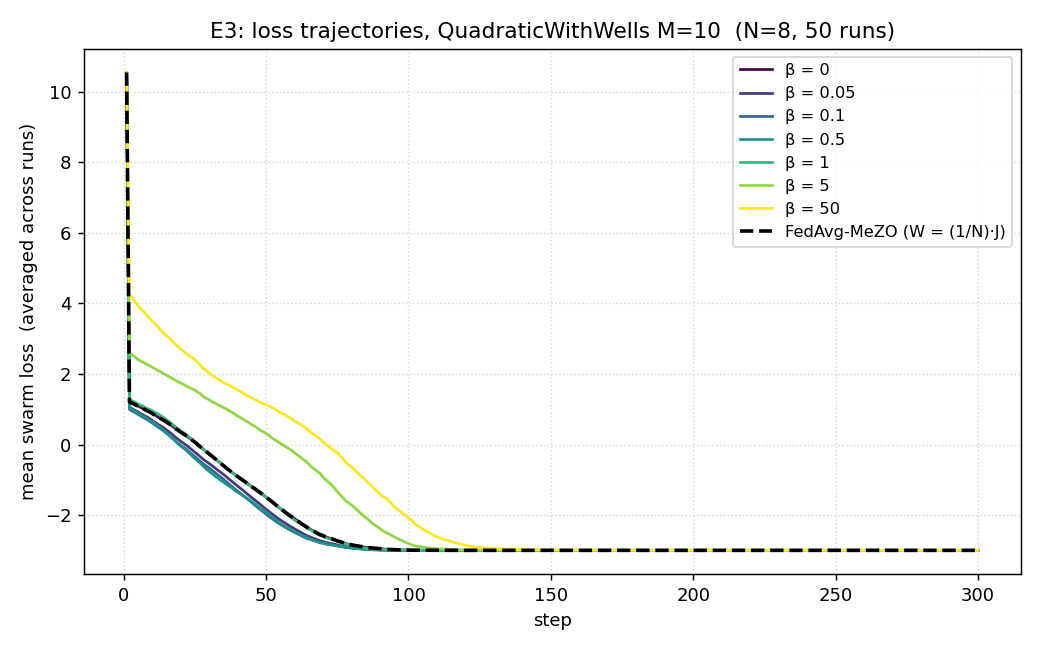

The table this chart was drawn from, first rows:
beta, rep_hit_rate, fedavg_hit_rate, rep_final_loss, fedavg_final_loss
0.0000, 1, 1, -3.000015e+00, -3.000015e+00
0.0500, 1, 1, -3.000015e+00, -3.000015e+00
0.1000, 1, 1, -3.000015e+00, -3.000015e+00
0.5000, 1, 1, -3.000015e+00, -3.000015e+00
1, 1, 1, -3.000015e+00, -3.000015e+00
5, 1, 1, -3.000015e+00, -3.000015e+00
50, 1, 1, -3.000014e+00, -3.000015e+00
